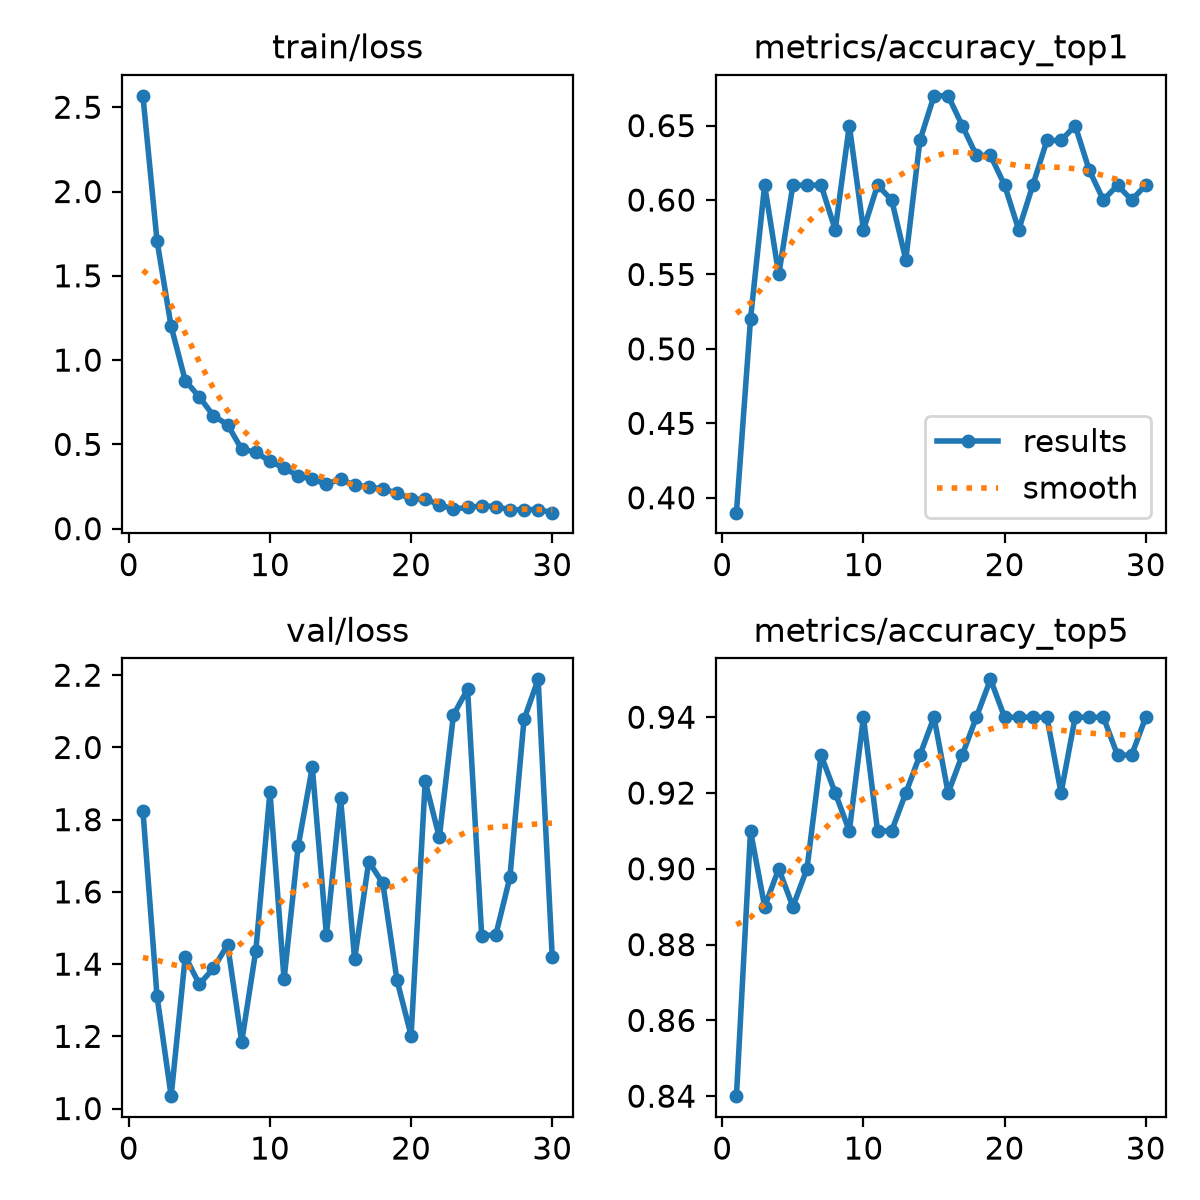

Source data for this figure (header and first rows):
epoch, time, train/loss, metrics/accuracy_top1, metrics/accuracy_top5, val/loss, lr/pg0, lr/pg1, lr/pg2
1, 13.56, 2.568, 0.39, 0.84, 1.825, 0.0002533, 0.0002533, 0.0002533
2, 22.66, 1.708, 0.52, 0.91, 1.311, 0.0004928, 0.0004928, 0.0004928
3, 28.77, 1.2, 0.61, 0.89, 1.034, 0.0007154, 0.0007154, 0.0007154
4, 36.12, 0.8788, 0.55, 0.9, 1.421, 0.0006929, 0.0006929, 0.0006929
5, 43.9, 0.7811, 0.61, 0.89, 1.344, 0.0006675, 0.0006675, 0.0006675
6, 49.96, 0.67, 0.61, 0.9, 1.388, 0.0006421, 0.0006421, 0.0006421
7, 55.8, 0.6169, 0.61, 0.93, 1.453, 0.0006167, 0.0006167, 0.0006167
8, 61.32, 0.4707, 0.58, 0.92, 1.185, 0.0005914, 0.0005914, 0.0005914
9, 66.38, 0.4546, 0.65, 0.91, 1.438, 0.000566, 0.000566, 0.000566
10, 71.67, 0.3992, 0.58, 0.94, 1.877, 0.0005406, 0.0005406, 0.0005406
11, 76.59, 0.3606, 0.61, 0.91, 1.358, 0.0005152, 0.0005152, 0.0005152
12, 81.55, 0.313, 0.6, 0.91, 1.727, 0.0004899, 0.0004899, 0.0004899
13, 86.38, 0.293, 0.56, 0.92, 1.946, 0.0004645, 0.0004645, 0.0004645
14, 91.27, 0.2649, 0.64, 0.93, 1.481, 0.0004391, 0.0004391, 0.0004391
15, 96.14, 0.2932, 0.67, 0.94, 1.861, 0.0004137, 0.0004137, 0.0004137
16, 101.3, 0.2579, 0.67, 0.92, 1.414, 0.0003883, 0.0003883, 0.0003883
17, 107.5, 0.249, 0.65, 0.93, 1.684, 0.000363, 0.000363, 0.000363
18, 113.2, 0.2343, 0.63, 0.94, 1.624, 0.0003376, 0.0003376, 0.0003376
19, 118.1, 0.2127, 0.63, 0.95, 1.356, 0.0003122, 0.0003122, 0.0003122
20, 124.7, 0.1744, 0.61, 0.94, 1.202, 0.0002868, 0.0002868, 0.0002868
21, 157.3, 0.1758, 0.58, 0.94, 1.906, 0.0002615, 0.0002615, 0.0002615
22, 162.4, 0.1419, 0.61, 0.94, 1.751, 0.0002361, 0.0002361, 0.0002361
23, 167.1, 0.1159, 0.64, 0.94, 2.09, 0.0002107, 0.0002107, 0.0002107
24, 171.9, 0.1264, 0.64, 0.92, 2.161, 0.0001853, 0.0001853, 0.0001853
25, 176.7, 0.1354, 0.65, 0.94, 1.479, 0.00016, 0.00016, 0.00016
26, 181.8, 0.1315, 0.62, 0.94, 1.481, 0.0001346, 0.0001346, 0.0001346
27, 186.5, 0.1119, 0.6, 0.94, 1.64, 0.0001092, 0.0001092, 0.0001092
28, 191.2, 0.1131, 0.61, 0.93, 2.078, 8.3821e-05, 8.3821e-05, 8.3821e-05
29, 195.9, 0.1137, 0.6, 0.93, 2.189, 5.8444e-05, 5.8444e-05, 5.8444e-05
30, 200.5, 0.0951, 0.61, 0.94, 1.419, 3.3067e-05, 3.3067e-05, 3.3067e-05
